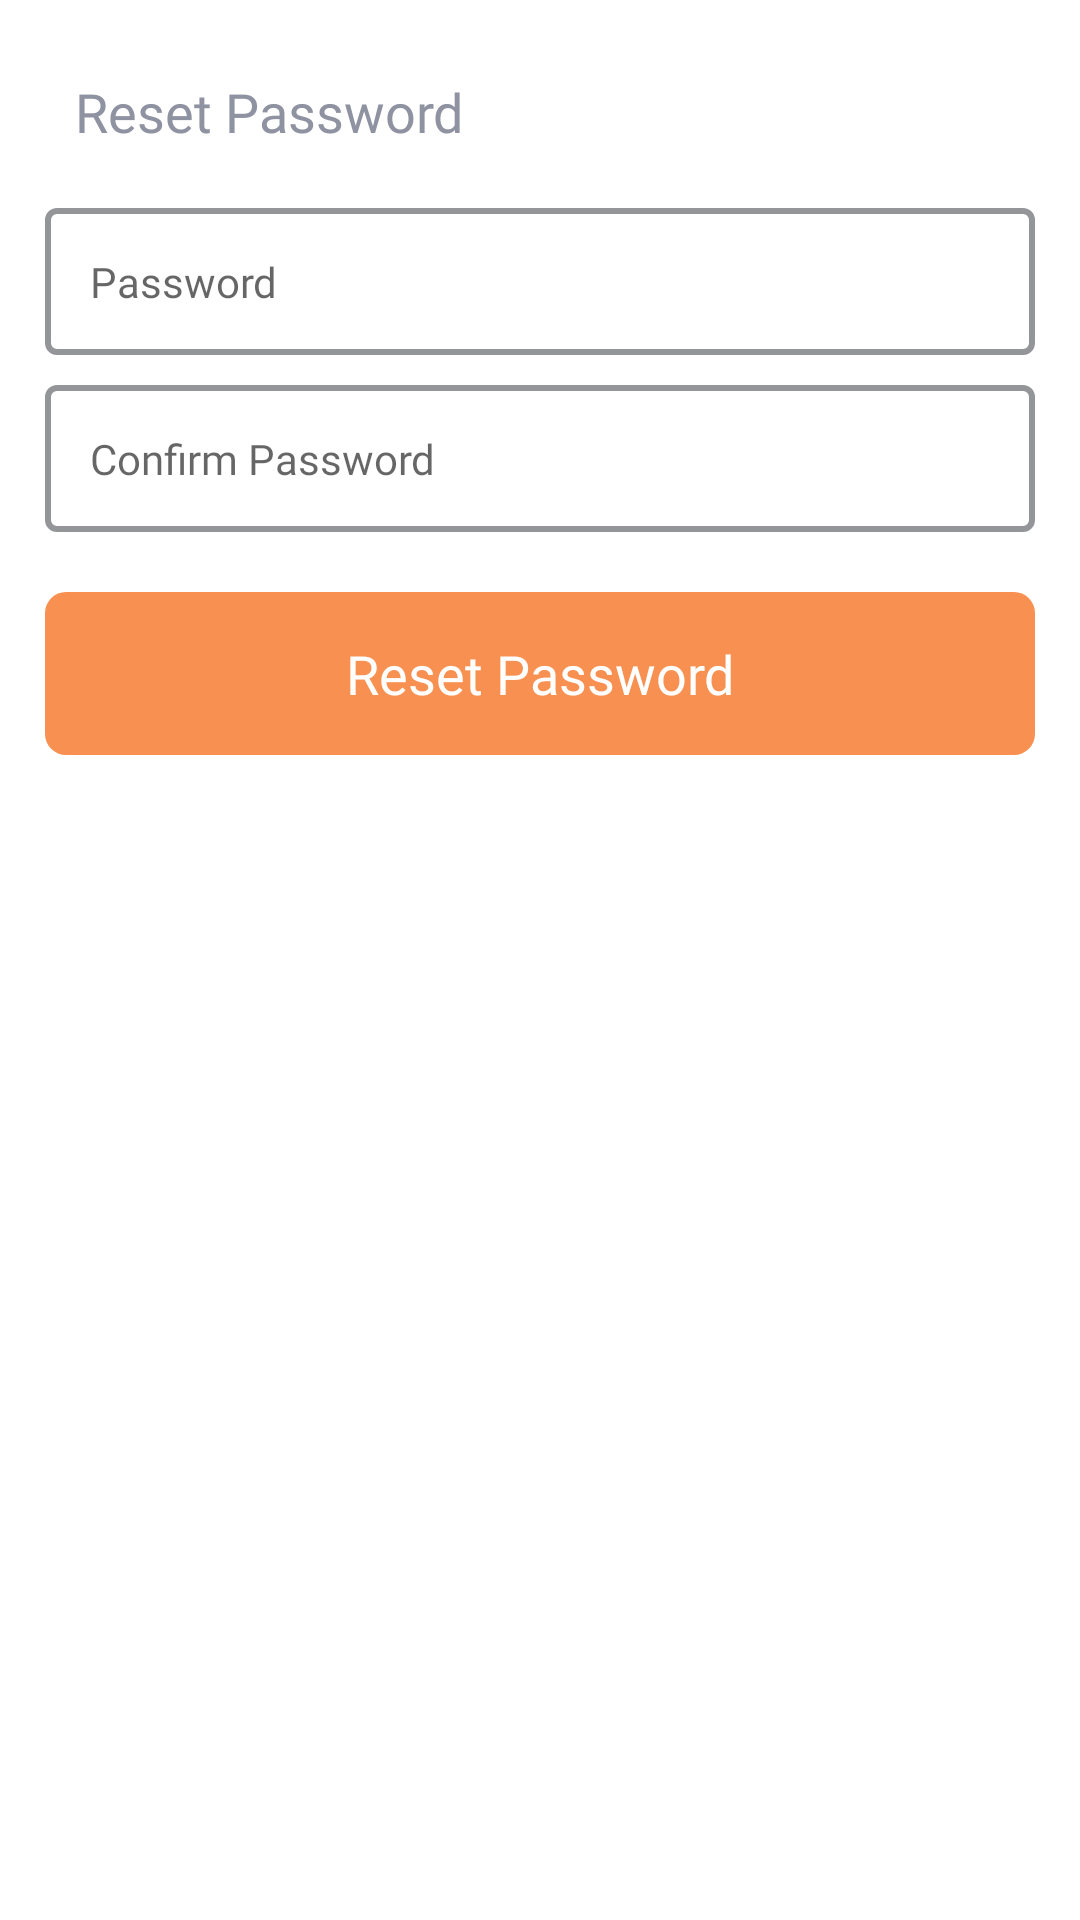

This screen was rendered from an Android layout file. Write that file and the resources it references.
<!-- AndroidManifest.xml: application theme Theme.SarangGujrati -->
<!-- res/layout/dialogue_reset_password.xml -->
<?xml version="1.0" encoding="utf-8"?>
<androidx.coordinatorlayout.widget.CoordinatorLayout xmlns:android="http://schemas.android.com/apk/res/android"
    android:layout_width="match_parent"
    android:layout_height="match_parent"
    android:id="@+id/layout"
    xmlns:tools="http://schemas.android.com/tools"
    android:background="?appBackground"
    xmlns:app="http://schemas.android.com/apk/res-auto">

    <ScrollView
        android:layout_width="match_parent"
        android:layout_height="wrap_content"
        android:orientation="vertical"
        android:background="@drawable/shape_bg_white"
        tools:ignore="MissingConstraints">

        <RelativeLayout
            android:layout_width="match_parent"
            android:layout_height="match_parent">


        <ProgressBar
            android:id="@+id/progressbar"
            android:layout_width="wrap_content"
            android:layout_centerInParent="true"
            android:layout_gravity="center"
            android:visibility="gone"
            android:layout_height="match_parent"
            app:layout_constraintEnd_toEndOf="parent"
            app:layout_constraintStart_toStartOf="parent"
            tools:ignore="MissingConstraints" />
    <LinearLayout
        android:layout_width="match_parent"
        android:layout_height="match_parent"
        android:orientation="vertical"
        android:padding="15dp"
        tools:ignore="MissingConstraints">

        <androidx.appcompat.widget.AppCompatTextView
            android:layout_width="match_parent"
            android:layout_height="wrap_content"
            android:text="@string/reset_password_txt"
            android:textSize="18sp"
            android:padding="10dp"
            android:textColor="@color/app_grey"
            android:fontFamily="@font/montserrat_bold"/>







        <androidx.appcompat.widget.AppCompatEditText
            android:id="@+id/etpassword"
            android:layout_width="match_parent"
            android:layout_height="wrap_content"
            android:padding="15dp"
            android:textSize="14sp"
            android:layout_marginTop="10dp"
            android:hint="@string/password"
            android:background="@drawable/shape_border_grey"
            android:ems="0"
            android:textColor="?textColor"
            android:inputType="textPassword"
            android:fontFamily="@font/montserrat_bold"
            android:imeOptions="actionNext"
            android:text=""/>


        <androidx.appcompat.widget.AppCompatEditText
            android:id="@+id/etconfirmPassword"
            android:layout_width="match_parent"
            android:layout_height="wrap_content"
            android:padding="15dp"
            android:textSize="14sp"
            android:layout_marginTop="10dp"
            android:hint="@string/confirm_password"
            android:background="@drawable/shape_border_grey"
            android:ems="0"
            android:textColor="?textColor"
            android:inputType="textPassword"
            android:fontFamily="@font/montserrat_bold"
            android:imeOptions="actionDone"
            android:text=""/>

        <androidx.appcompat.widget.AppCompatTextView
            android:id="@+id/tvResetPassword"
            android:layout_width="match_parent"
            android:layout_height="wrap_content"
            android:text="@string/Reset_password"
            android:background="@drawable/shape_bg_light_orange"
            android:textAllCaps="false"
            android:textColor="@color/white"
            android:padding="15dp"
            android:gravity="center"
            android:textSize="18dp"
            android:layout_marginTop="20dp"
            android:fontFamily="@font/montserrat_bold" />

    </LinearLayout>
        </RelativeLayout>
    </ScrollView>


</androidx.coordinatorlayout.widget.CoordinatorLayout>
<!-- resources referenced by this layout -->
<resources>
  <color name="app_grey">#8f92a1</color>
  <color name="white">#FFFFFFFF</color>
  <!-- drawable shape_bg_light_orange (drawable) -->
  <?xml version="1.0" encoding="utf-8"?>
  <shape xmlns:android="http://schemas.android.com/apk/res/android"
      android:shape="rectangle">
      <solid
          android:width="10dp"
          android:color="@color/app_orange" />
      <corners android:radius="7dp" />
  </shape>
  <!-- drawable shape_bg_white (drawable) -->
  <?xml version="1.0" encoding="utf-8"?>
  <shape xmlns:android="http://schemas.android.com/apk/res/android"
      android:shape="rectangle">
      <solid
          android:width="10dp"
          android:color="?appBackground" />
      <corners android:radius="25dp" />
  </shape>
  <!-- drawable shape_border_grey (drawable) -->
  <?xml version="1.0" encoding="utf-8"?>
  <shape xmlns:android="http://schemas.android.com/apk/res/android"
      android:shape="rectangle">
      <stroke
          android:width="2dp"
          android:color="@color/app_divider" />
      <corners android:radius="3dp" />
  </shape>
  <string name="Reset_password">Reset Password</string>
  <string name="confirm_password">Confirm Password</string>
  <string name="password">Password</string>
  <string name="reset_password_txt">Reset Password</string>
  <style name="Theme.SarangGujrati" parent="Theme.MaterialComponents.DayNight.NoActionBar">
          
          <item name="colorPrimary">@color/app_blue_dark</item>
          <item name="colorPrimaryVariant">@color/app_blue_dark</item>
          <item name="colorOnPrimary">@color/white</item>
          
          <item name="colorSecondary">@color/app_blue_dark</item>
          <item name="colorSecondaryVariant">@color/app_blue_dark</item>
          <item name="colorOnSecondary">@color/black</item>
          
          <item name="android:statusBarColor" tools:targetApi="l">?attr/colorPrimaryVariant</item>
  
          <item name="appBackground">@color/white</item>
          <item name="appsecondarybackground">@color/app_bg</item>
          <item name="appbackgroundhome">@color/light_grey</item>
          <item name="cardBackground">@color/white</item>
          <item name="textColor">@color/black_op</item>
          <item name="textColorSecondary">@color/white</item>
          <item name="checkboxcolour">@color/app_blue</item>
  
  
  
          
      </style>
  <color name="app_orange">#f79050</color>
  <color name="app_divider">#939598</color>
  <color name="app_blue_dark">#102a4b</color>
  <color name="black">#FF000000</color>
  <color name="app_bg">#3E888D</color>
  <color name="light_grey">#E7E7E9</color>
  <color name="black_op">#99000000</color>
  <color name="app_blue">#284097</color>
</resources>
